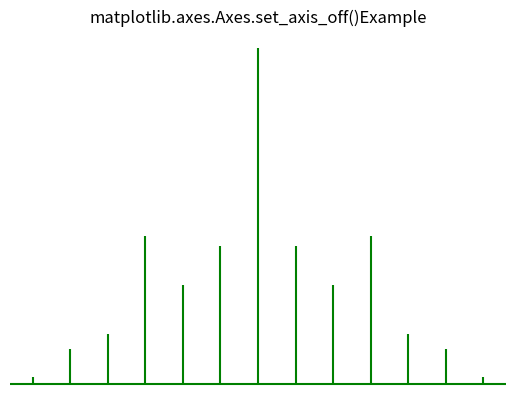

Generate this figure with matplotlib:
# Implementation of matplotlib function
import matplotlib.pyplot as plt
import numpy as np

# Time series data
geeksx = np.array([24.40, 110.25, 20.05,
                   22.00, 61.90, 7.80,
                   15.00])

geeksy = np.array([24.40, 110.25, 20.05,
                   22.00, 61.90, 7.80,
                   15.00])

fig, ax = plt.subplots()
ax.xcorr(geeksx, geeksy, maxlags=6,
         color="green")

ax.set_axis_off()

ax.set_title('matplotlib.axes.Axes.set_axis_off()\
Example')
plt.show()
